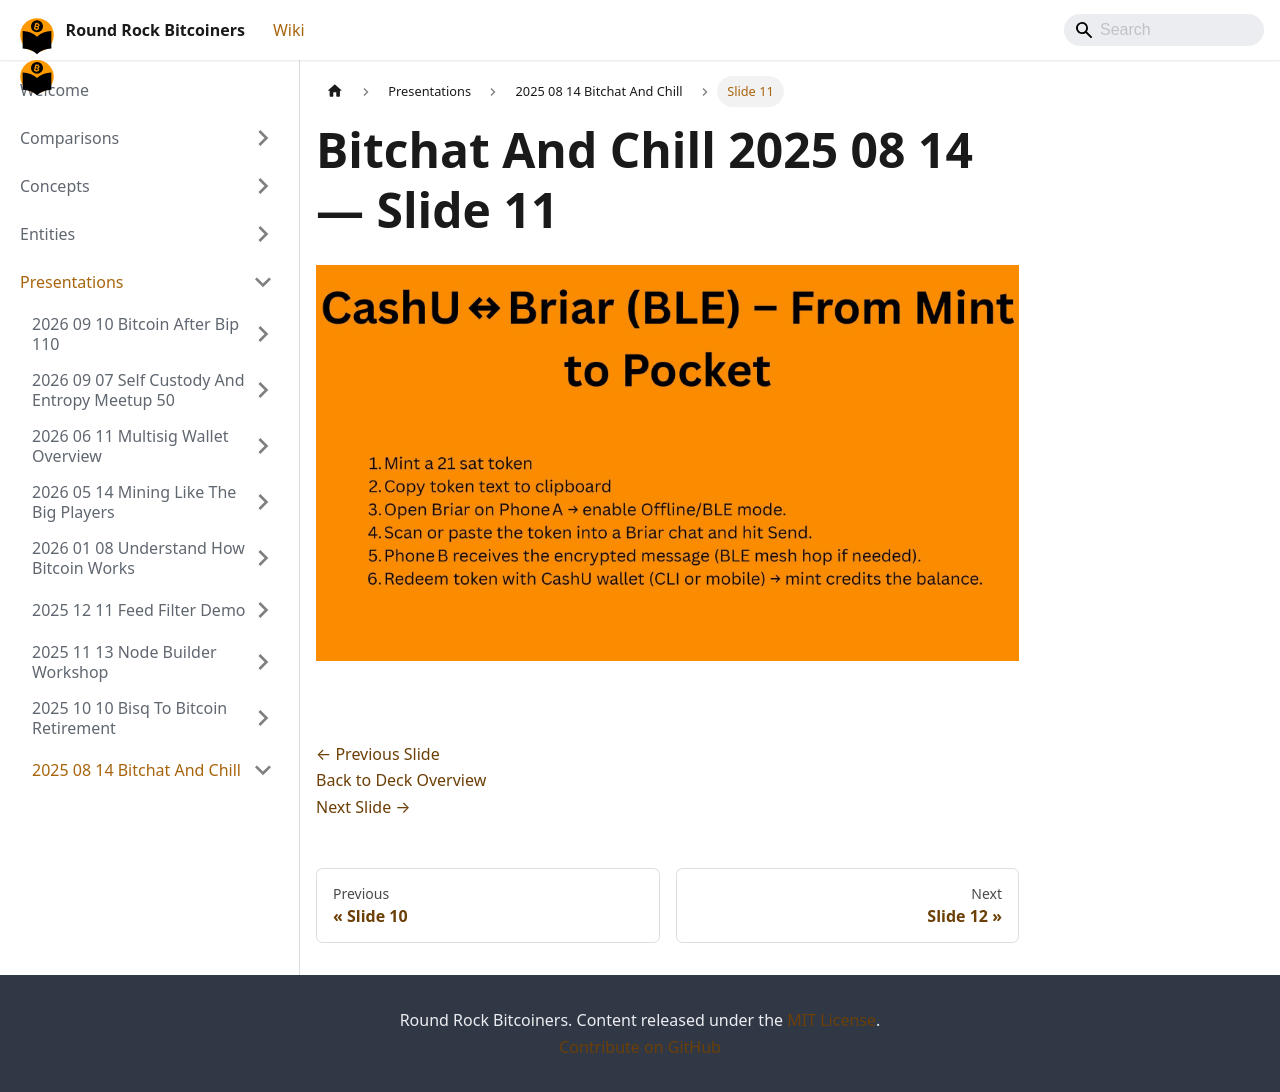

repository: jason-me/rrbtc-wiki · page: presentations/2025-08-14-bitchat-and-chill/slide-011/index.html · generator: docusaurus

---
title: "Slide 11 of 15 - Bitchat And Chill 2025 08 14"
sidebar_label: "Slide 11"
pagination_next: "presentations/2025-08-14-bitchat-and-chill/slide-012"
pagination_prev: "presentations/2025-08-14-bitchat-and-chill/slide-010"
---

# Bitchat And Chill 2025 08 14 — Slide 11

![Slide 11 of 15 from 'Bitchat And Chill 2025 08 14' (2025-08-14)](/img/slides/2025-08-14-bitchat-and-chill/slide_010.jpg)

<br/>
<br/>

[← Previous Slide](/presentations/2025-08-14-bitchat-and-chill/slide-010)  
[Back to Deck Overview](/presentations/2025-08-14-bitchat-and-chill/)  
[Next Slide →](/presentations/2025-08-14-bitchat-and-chill/slide-012)
